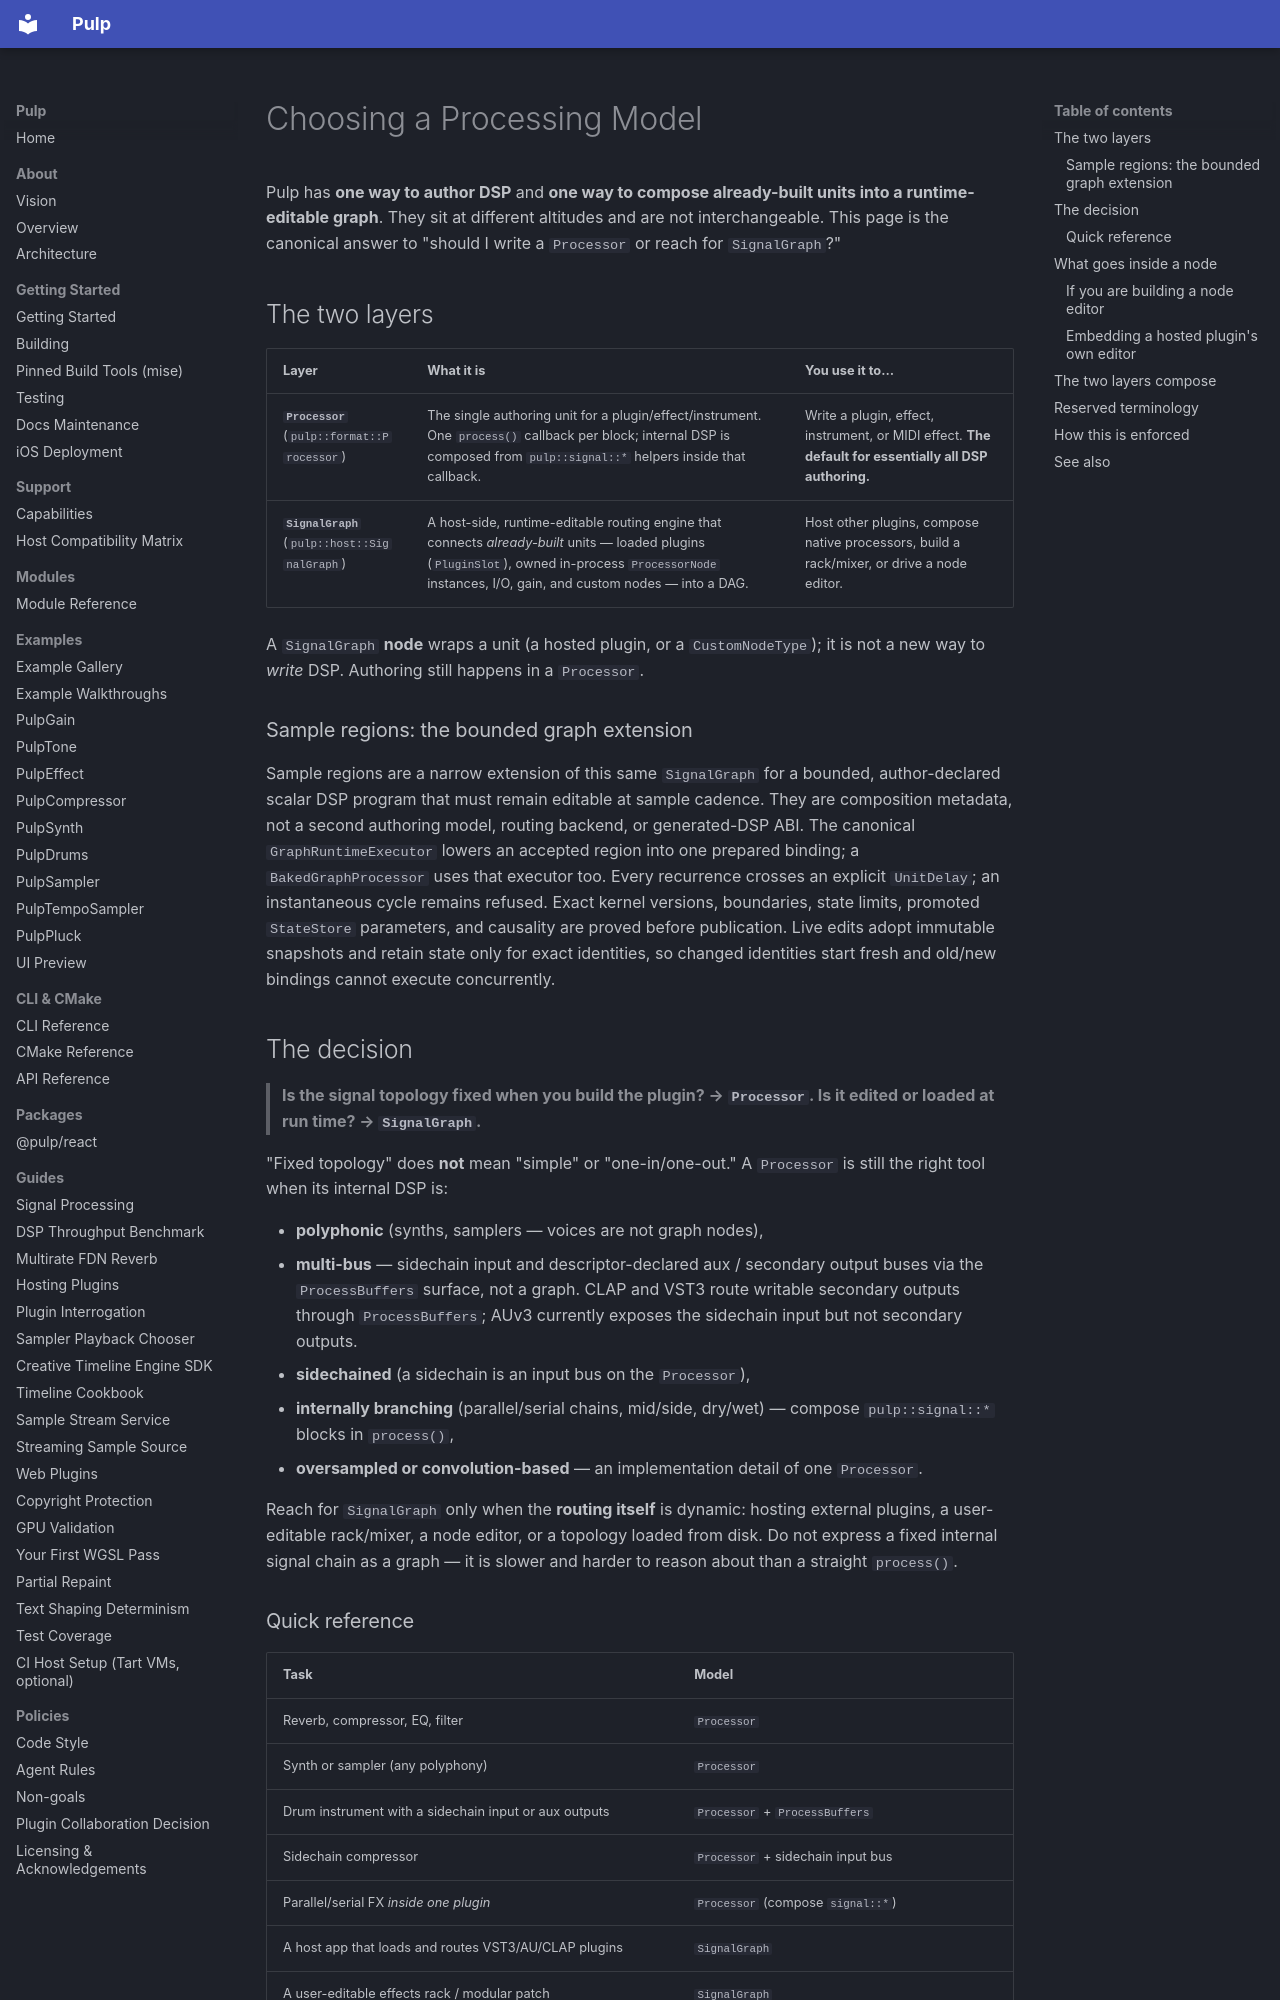

repository: Generous-Corp/pulp · page: reference/processing-models.html · generator: mkdocs

# Choosing a Processing Model

Pulp has **one way to author DSP** and **one way to compose already-built units
into a runtime-editable graph**. They sit at different altitudes and are not
interchangeable. This page is the canonical answer to "should I write a
`Processor` or reach for `SignalGraph`?"

## The two layers

| Layer | What it is | You use it to… |
|-------|------------|----------------|
| **`Processor`** (`pulp::format::Processor`) | The single authoring unit for a plugin/effect/instrument. One `process()` callback per block; internal DSP is composed from `pulp::signal::*` helpers inside that callback. | Write a plugin, effect, instrument, or MIDI effect. **The default for essentially all DSP authoring.** |
| **`SignalGraph`** (`pulp::host::SignalGraph`) | A host-side, runtime-editable routing engine that connects *already-built* units — loaded plugins (`PluginSlot`), owned in-process `ProcessorNode` instances, I/O, gain, and custom nodes — into a DAG. | Host other plugins, compose native processors, build a rack/mixer, or drive a node editor. |

A `SignalGraph` **node** wraps a unit (a hosted plugin, or a `CustomNodeType`); it
is not a new way to *write* DSP. Authoring still happens in a `Processor`.

### Sample regions: the bounded graph extension

Sample regions are a narrow extension of this same `SignalGraph` for a bounded,
author-declared scalar DSP program that must remain editable at sample cadence.
They are composition metadata, not a second authoring model, routing backend, or
generated-DSP ABI. The canonical `GraphRuntimeExecutor` lowers an accepted
region into one prepared binding; a `BakedGraphProcessor` uses that executor too.
Every recurrence crosses an explicit `UnitDelay`; an instantaneous cycle remains
refused. Exact kernel versions, boundaries, state limits, promoted `StateStore`
parameters, and causality are proved before publication. Live edits adopt
immutable snapshots and retain state only for exact identities, so changed
identities start fresh and old/new bindings cannot execute concurrently.

## The decision

> **Is the signal topology fixed when you build the plugin? → `Processor`.
> Is it edited or loaded at run time? → `SignalGraph`.**

"Fixed topology" does **not** mean "simple" or "one-in/one-out." A `Processor` is
still the right tool when its internal DSP is:

- **polyphonic** (synths, samplers — voices are not graph nodes),
- **multi-bus** — sidechain input and descriptor-declared aux / secondary
  output buses via the `ProcessBuffers` surface, not a graph. CLAP and VST3
  route writable secondary outputs through `ProcessBuffers`; AUv3 currently
  exposes the sidechain input but not secondary outputs.
- **sidechained** (a sidechain is an input bus on the `Processor`),
- **internally branching** (parallel/serial chains, mid/side, dry/wet) — compose
  `pulp::signal::*` blocks in `process()`,
- **oversampled or convolution-based** — an implementation detail of one `Processor`.

Reach for `SignalGraph` only when the **routing itself** is dynamic: hosting
external plugins, a user-editable rack/mixer, a node editor, or a topology loaded
from disk. Do not express a fixed internal signal chain as a graph — it is slower
and harder to reason about than a straight `process()`.

### Quick reference

| Task | Model |
|------|-------|
| Reverb, compressor, EQ, filter | `Processor` |
| Synth or sampler (any polyphony) | `Processor` |
| Drum instrument with a sidechain input or aux outputs | `Processor` + `ProcessBuffers` |
| Sidechain compressor | `Processor` + sidechain input bus |
| Parallel/serial FX *inside one plugin* | `Processor` (compose `signal::*`) |
| A host app that loads and routes VST3/AU/CLAP plugins | `SignalGraph` |
| A user-editable effects rack / modular patch | `SignalGraph` |
| A visual node editor | `SignalGraph` (the editor is UI over the graph) |
